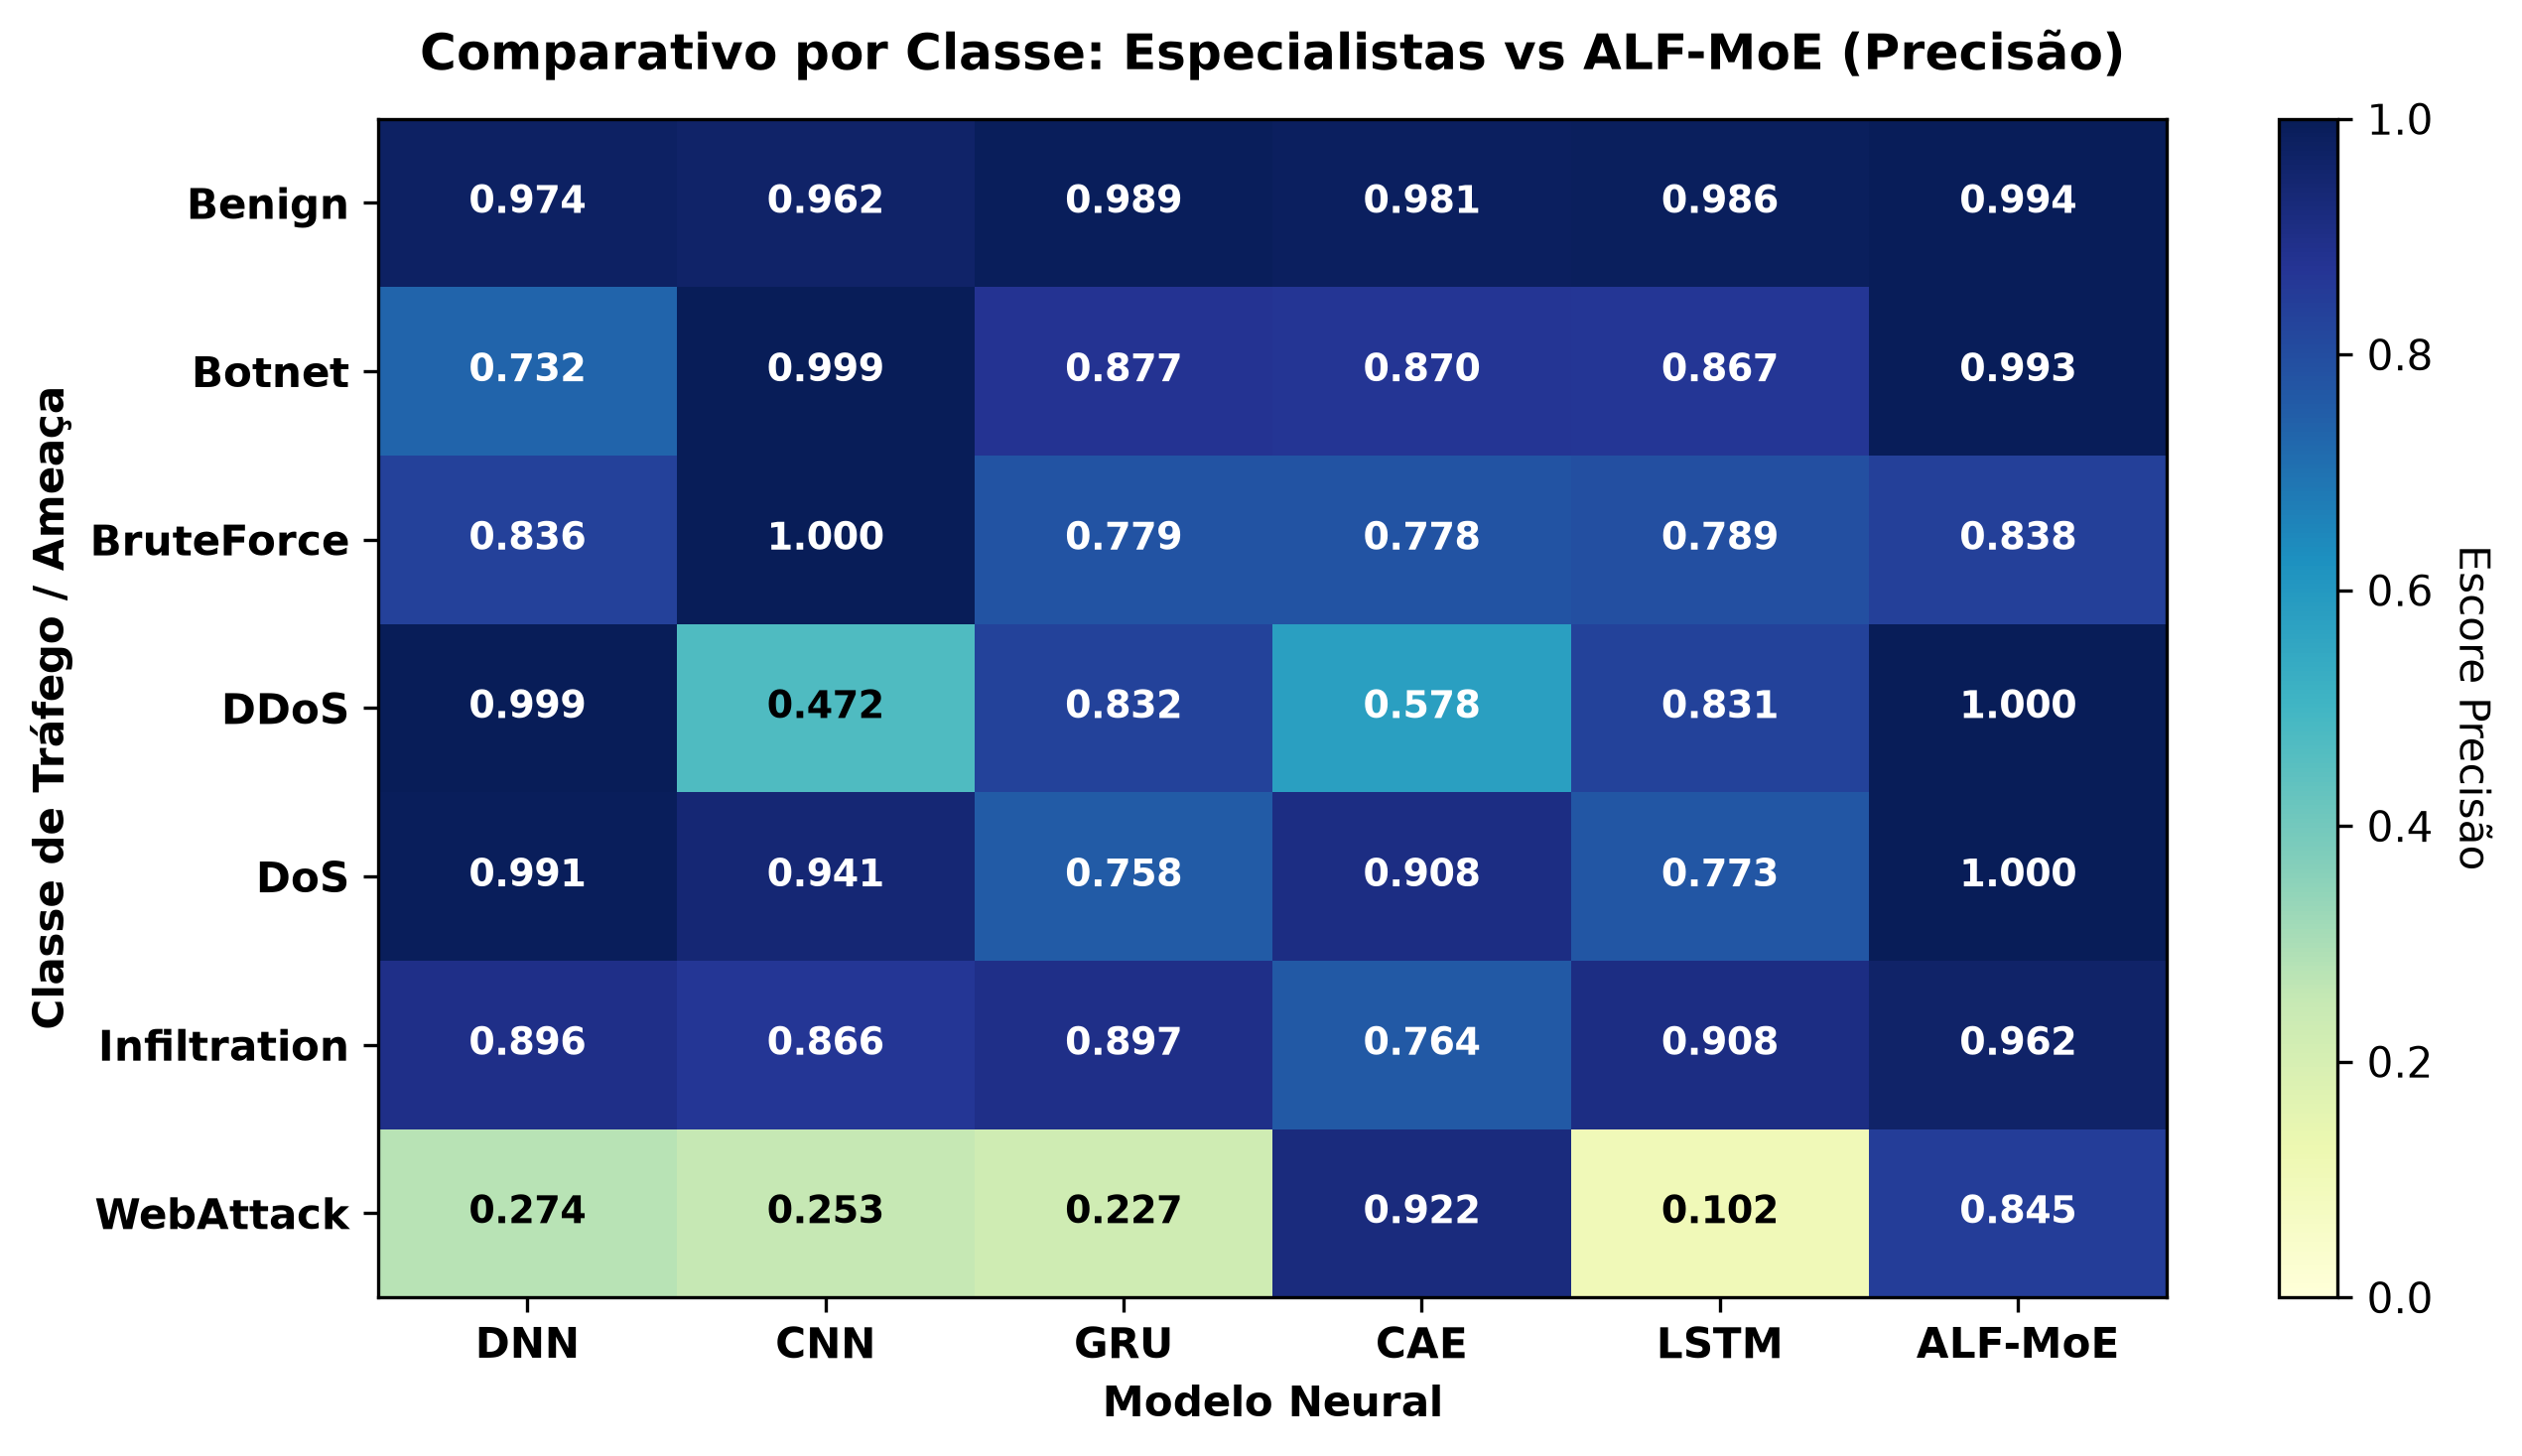

The data file committed next to this chart (first rows):
, DNN, CNN, GRU, CAE, LSTM, ALF-MoE
Benign, 0.974, 0.9622, 0.9886, 0.9812, 0.9859, 0.9936
Botnet, 0.7324, 0.9992, 0.8775, 0.8705, 0.867, 0.9928
BruteForce, 0.8355, 0.9997, 0.7793, 0.7777, 0.7894, 0.8375
DDoS, 0.9991, 0.4719, 0.8317, 0.5779, 0.8306, 0.9995
DoS, 0.9913, 0.9409, 0.7575, 0.908, 0.7727, 0.9998
Infiltration, 0.8959, 0.8665, 0.8968, 0.764, 0.9077, 0.9621
WebAttack, 0.2739, 0.2534, 0.2265, 0.9216, 0.102, 0.8446
